Labelled photos from "data", an image-classification folder in tejass2387/livertumordetection. The possible labels are: no tumor, tumor.

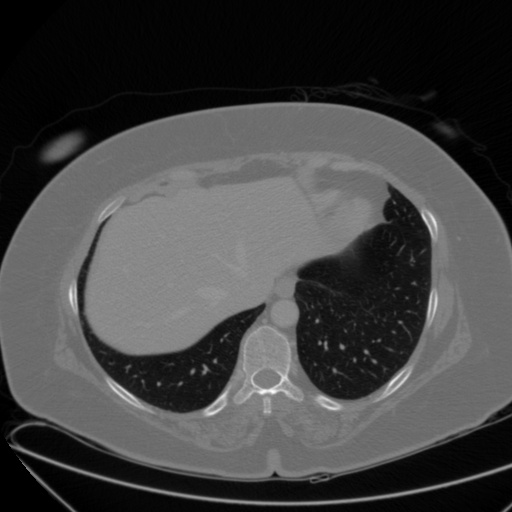
Label: no tumor

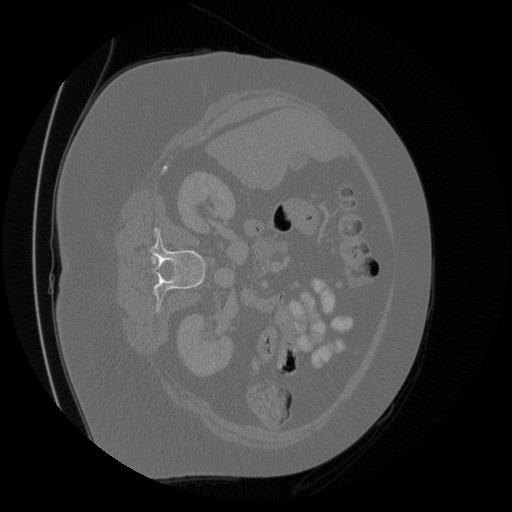
Label: tumor

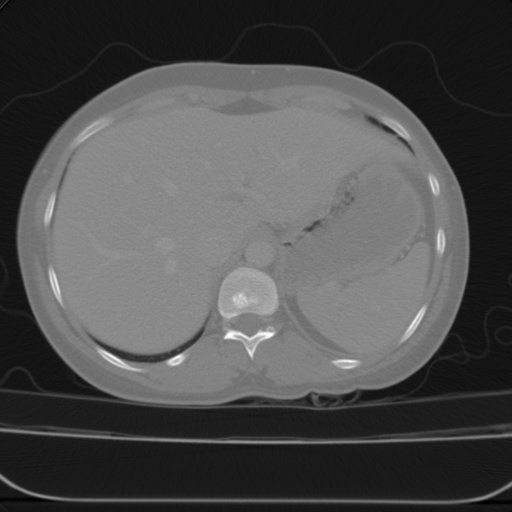
Label: no tumor

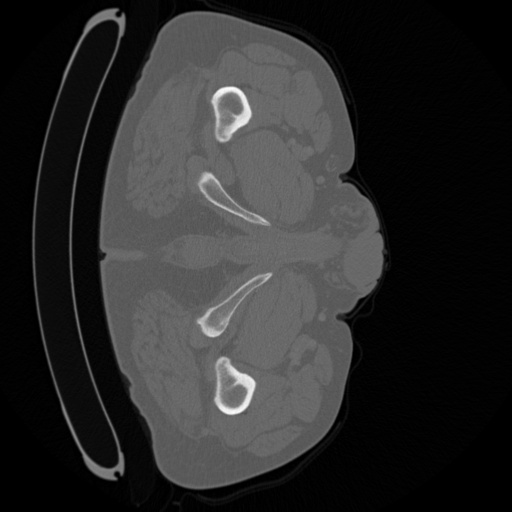
Label: tumor

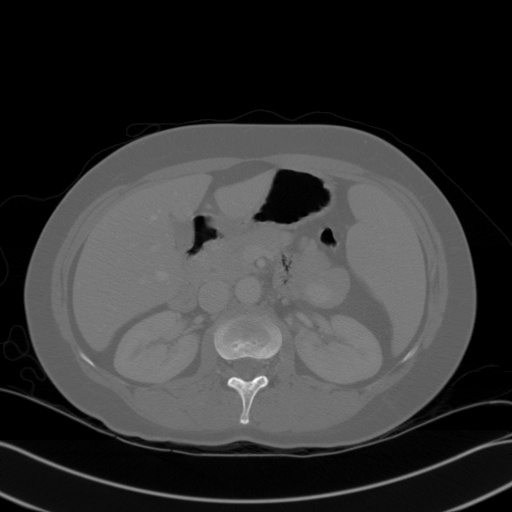
Label: no tumor

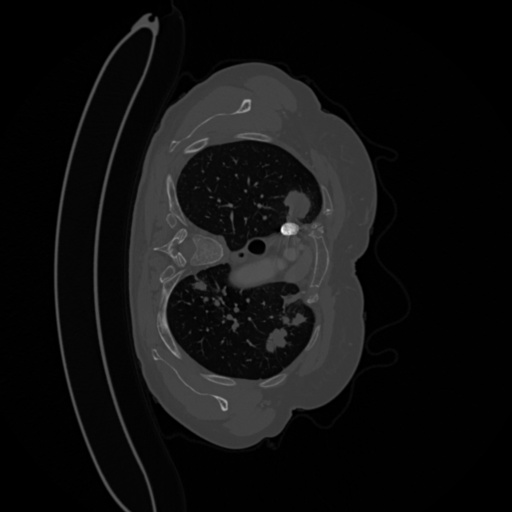
Label: tumor
